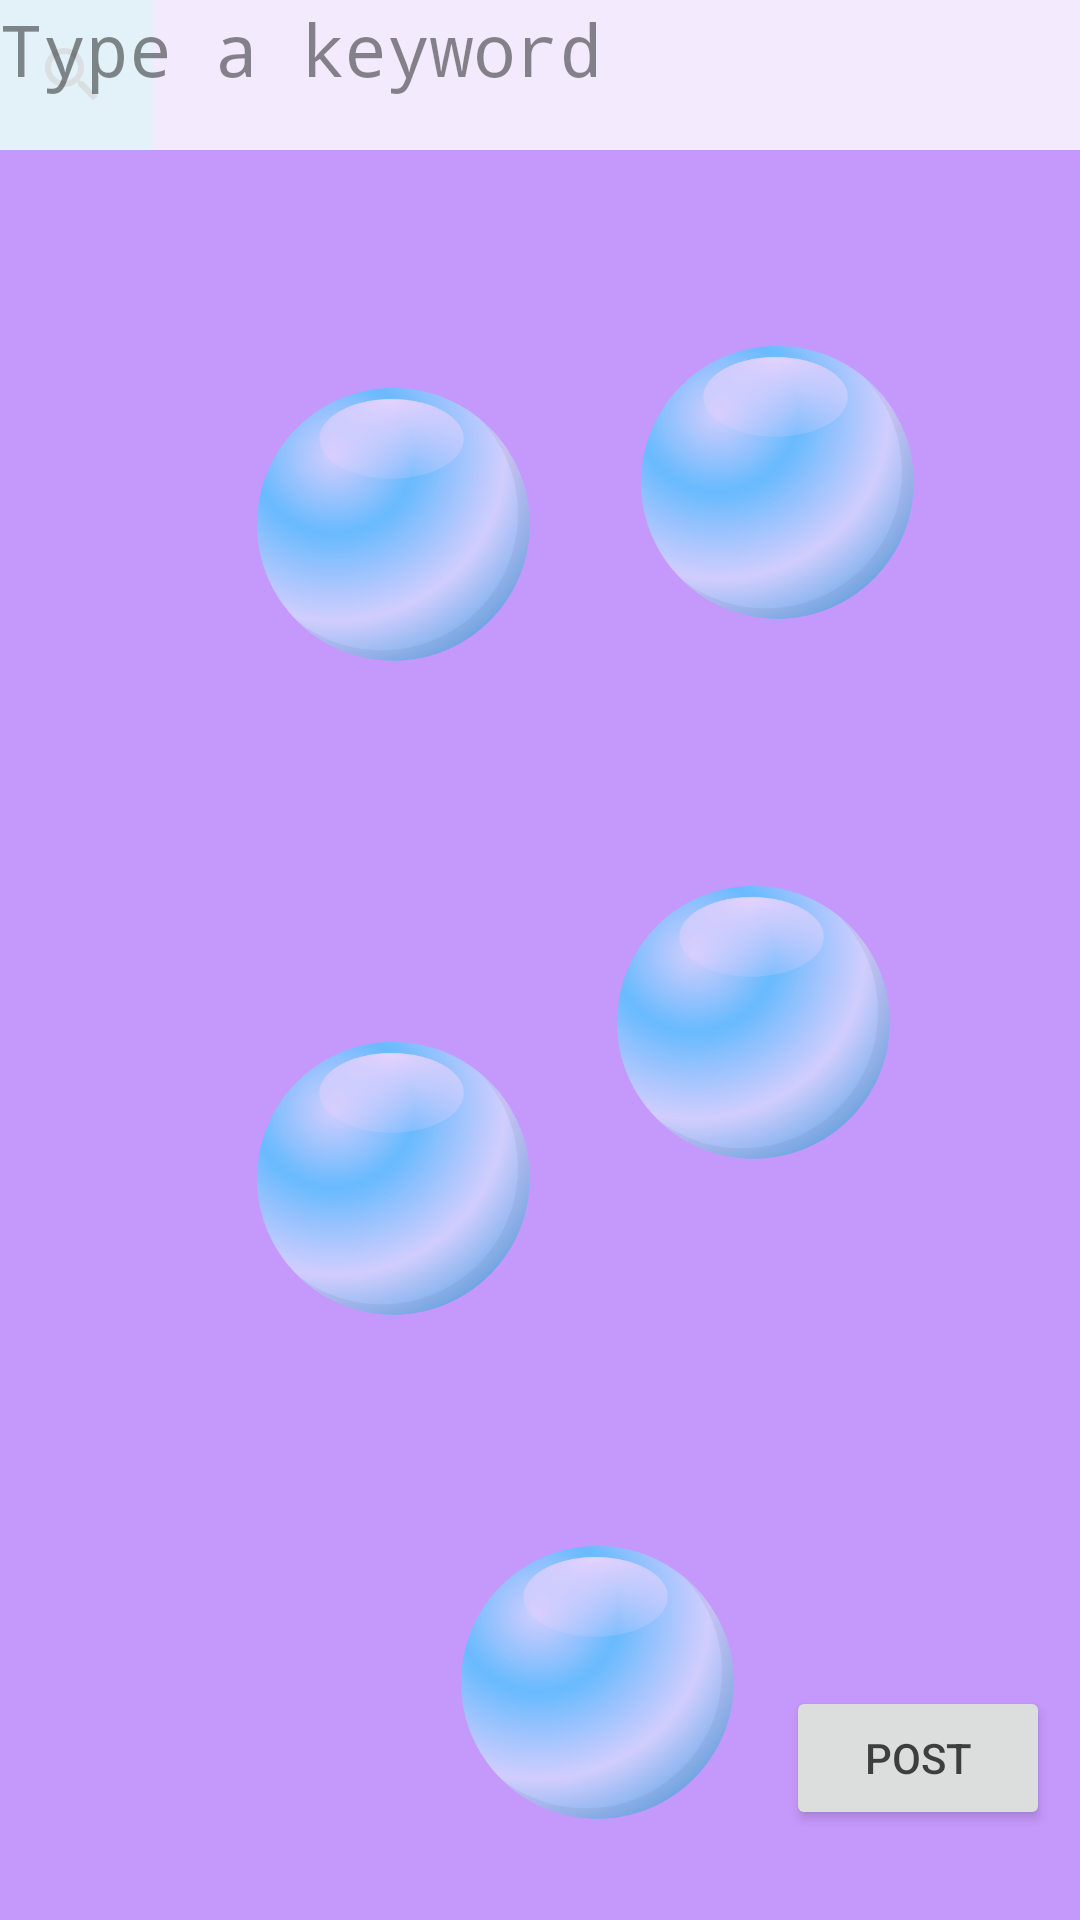

Android layout source for this screen:
<!-- AndroidManifest.xml: application theme Theme.TGH -->
<!-- res/layout/map.xml -->
<?xml version="1.0" encoding="utf-8"?>
<androidx.constraintlayout.widget.ConstraintLayout xmlns:android="http://schemas.android.com/apk/res/android"
    xmlns:app="http://schemas.android.com/apk/res-auto"
    xmlns:tools="http://schemas.android.com/tools"
    android:layout_width="wrap_content"
    android:layout_height="wrap_content"
    android:alpha="0.85"
    android:background="@color/purple_200"
    tools:context=".MapActivity">

    <ImageView
        android:id="@+id/imageView"
        android:layout_width="wrap_content"
        android:layout_height="wrap_content"
        android:alpha="0.9"
        android:contentDescription="@string/space"
        android:scaleType="centerCrop"
        app:layout_constraintBottom_toBottomOf="parent"
        app:layout_constraintStart_toStartOf="parent"
        app:srcCompat="@drawable/space" />

    <SearchView
        android:id="@+id/search"
        android:layout_width="51dp"
        android:layout_height="50dp"
        android:background="#8003DAC5"
        app:layout_constraintStart_toStartOf="parent"
        app:layout_constraintTop_toTopOf="parent" />

    <TextView
        android:id="@+id/textView2"
        android:layout_width="360dp"
        android:layout_height="50dp"
        android:background="#CCFFFFFF"
        android:fontFamily="monospace"
        android:text="Type a keyword"
        android:textAlignment="textStart"
        android:textSize="24sp"
        app:layout_constraintEnd_toEndOf="parent"
        app:layout_constraintTop_toTopOf="parent" />

    <ImageButton
        android:id="@+id/bubble1"
        android:layout_width="128dp"
        android:layout_height="126dp"
        android:layout_marginStart="68dp"
        android:layout_marginTop="64dp"
        android:background="#00FFFFFF"
        android:scaleType="fitCenter"
        android:shape="oval"
        app:layout_constraintStart_toStartOf="parent"
        app:layout_constraintTop_toBottomOf="@+id/textView2"
        app:srcCompat="@drawable/bubble_459842357437834567"
        tools:ignore="ImageContrastCheck,SpeakableTextPresentCheck" />

    <ImageButton
        android:id="@+id/bubble2"
        android:layout_width="128dp"
        android:layout_height="126dp"
        android:layout_marginTop="280dp"
        android:layout_marginEnd="44dp"
        android:background="#00FFFFFF"
        android:scaleType="fitCenter"
        android:shape="oval"
        app:layout_constraintEnd_toEndOf="parent"
        app:layout_constraintTop_toTopOf="parent"
        app:srcCompat="@drawable/bubble_459842357437834567"
        tools:ignore="ImageContrastCheck,SpeakableTextPresentCheck" />

    <ImageButton
        android:id="@+id/bubble3"
        android:layout_width="128dp"
        android:layout_height="126dp"
        android:layout_marginStart="68dp"
        android:layout_marginTop="332dp"
        android:background="#00FFFFFF"
        android:scaleType="fitCenter"
        android:shape="oval"
        app:layout_constraintStart_toStartOf="@+id/imageView"
        app:layout_constraintTop_toTopOf="parent"
        app:srcCompat="@drawable/bubble_459842357437834567"
        tools:ignore="ImageContrastCheck,SpeakableTextPresentCheck" />

    <ImageButton
        android:id="@+id/bubble4"
        android:layout_width="128dp"
        android:layout_height="126dp"
        android:layout_marginTop="100dp"
        android:layout_marginEnd="36dp"
        android:background="#00FFFFFF"
        android:scaleType="fitCenter"
        android:shape="oval"
        app:layout_constraintEnd_toEndOf="parent"
        app:layout_constraintTop_toTopOf="parent"
        app:srcCompat="@drawable/bubble_459842357437834567"
        tools:ignore="SpeakableTextPresentCheck" />

    <ImageButton
        android:id="@+id/bubble5"
        android:layout_width="128dp"
        android:layout_height="126dp"
        android:layout_marginTop="500dp"
        android:layout_marginEnd="96dp"
        android:background="#00FFFFFF"
        android:scaleType="fitCenter"
        android:shape="oval"
        app:layout_constraintEnd_toEndOf="parent"
        app:layout_constraintTop_toTopOf="parent"
        app:srcCompat="@drawable/bubble_459842357437834567"
        tools:ignore="ImageContrastCheck,SpeakableTextPresentCheck" />

    <Button
        android:id="@+id/post"
        android:layout_width="wrap_content"
        android:layout_height="wrap_content"
        android:layout_marginEnd="10dp"
        android:layout_marginBottom="30dp"
        android:text="post"
        app:layout_constraintBottom_toBottomOf="parent"
        app:layout_constraintEnd_toEndOf="parent"
        app:layout_constraintTop_toTopOf="parent"
        app:layout_constraintVertical_bias="1.0" />

    <TextView
        android:id="@+id/bubble5text"
        android:layout_width="wrap_content"
        android:layout_height="wrap_content"
        android:text=" "
        android:textColor="@color/black"
        android:textSize="20sp"
        app:layout_constraintBottom_toBottomOf="@+id/bubble5"
        app:layout_constraintEnd_toEndOf="@+id/bubble5"
        app:layout_constraintStart_toStartOf="@+id/bubble5"
        app:layout_constraintTop_toTopOf="@+id/bubble5" />

    <TextView
        android:id="@+id/bubble1text"
        android:layout_width="wrap_content"
        android:layout_height="wrap_content"
        android:text=" "
        android:textColor="@color/black"
        android:textSize="20sp"
        app:layout_constraintBottom_toBottomOf="@+id/bubble1"
        app:layout_constraintEnd_toEndOf="@+id/bubble1"
        app:layout_constraintStart_toStartOf="@+id/bubble1"
        app:layout_constraintTop_toTopOf="@+id/bubble1" />

    <TextView
        android:id="@+id/bubble3text"
        android:layout_width="wrap_content"
        android:layout_height="wrap_content"
        android:text=" "
        android:textColor="@color/black"
        android:textSize="20sp"
        app:layout_constraintBottom_toBottomOf="@+id/bubble3"
        app:layout_constraintEnd_toEndOf="@+id/bubble3"
        app:layout_constraintStart_toStartOf="@+id/bubble3"
        app:layout_constraintTop_toTopOf="@+id/bubble3" />

    <TextView
        android:id="@+id/bubble2text"
        android:layout_width="wrap_content"
        android:layout_height="wrap_content"
        android:text=" "
        android:textColor="@color/black"
        android:textSize="20sp"
        app:layout_constraintBottom_toBottomOf="@+id/bubble2"
        app:layout_constraintEnd_toEndOf="@+id/bubble2"
        app:layout_constraintStart_toStartOf="@+id/bubble2"
        app:layout_constraintTop_toTopOf="@+id/bubble2" />

    <TextView
        android:id="@+id/bubble4text"
        android:layout_width="wrap_content"
        android:layout_height="wrap_content"
        android:text=" "
        android:textColor="@color/black"
        android:textSize="20sp"
        app:layout_constraintBottom_toBottomOf="@+id/bubble4"
        app:layout_constraintEnd_toEndOf="@+id/bubble4"
        app:layout_constraintStart_toStartOf="@+id/bubble4"
        app:layout_constraintTop_toTopOf="@+id/bubble4" />


</androidx.constraintlayout.widget.ConstraintLayout>
<!-- resources referenced by this layout -->
<resources>
  <!-- drawable bubble_459842357437834567: png bitmap (drawable, 69447 bytes) -->
  <string name="space">spaceimage</string>
  <style name="Theme.TGH" parent="Theme.MaterialComponents.DayNight.DarkActionBar">
          
          <item name="colorPrimary">@color/purple_500</item>
          <item name="colorPrimaryVariant">@color/purple_700</item>
          <item name="colorOnPrimary">@color/white</item>
          
          <item name="colorSecondary">@color/teal_200</item>
          <item name="colorSecondaryVariant">@color/teal_700</item>
          <item name="colorOnSecondary">@color/black</item>
          
          <item name="android:statusBarColor" tools:targetApi="l">?attr/colorPrimaryVariant</item>
          
      </style>
  <!-- not gathered from this repository: default colours our renderer supplied (Android Studio template values) -->
  <color name="purple_200">#FFBB86FC</color>
  <color name="purple_500">#FF6200EE</color>
  <color name="purple_700">#FF3700B3</color>
  <color name="teal_200">#FF03DAC5</color>
  <color name="teal_700">#FF018786</color>
  <color name="black">#FF000000</color>
  <color name="white">#FFFFFFFF</color>
</resources>
